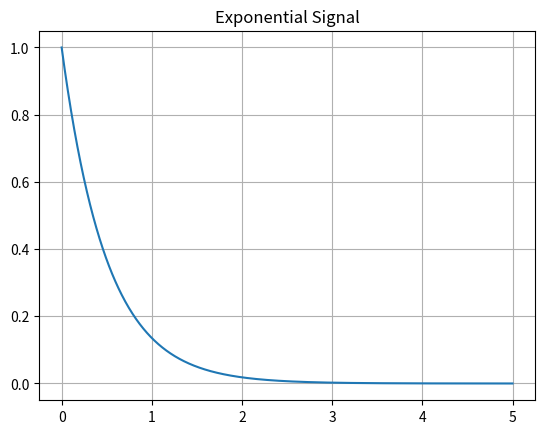

Write Python code to recreate this figure.
import numpy as np
import matplotlib.pyplot as plt

t = np.linspace(0, 5, 1000)
x = np.exp(-2*t)

plt.plot(t, x)
plt.title("Exponential Signal")
plt.grid(True)
plt.show()
